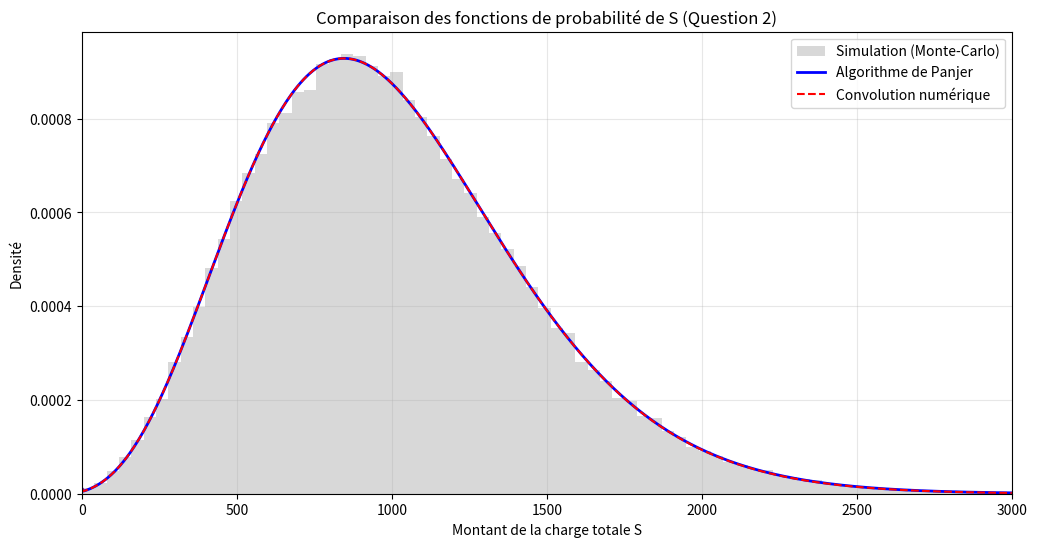

The matplotlib source for this figure:

import numpy as np
import matplotlib.pyplot as plt
from scipy.stats import poisson, expon
from scipy.signal import convolve

# Paramètres
lam = 10
mu_x = 100 # car beta = 1/100
M = 100000 # Nombre de simulations
delta = 5  # Pas de discrétisation pour Panjer/Convolution
s_max = 3000

# Simulation
N_sim = poisson.rvs(lam, size=M)
S_sim = np.array([np.sum(expon.rvs(scale=mu_x, size=n)) if n > 0 else 0 for n in N_sim])

x_grid = np.arange(0, s_max + delta, delta)
f = expon.cdf(x_grid + delta/2, scale=mu_x) - expon.cdf(x_grid - delta/2, scale=mu_x)
f = f / f.sum() 

# Algorithme de panjer
g_panjer = np.zeros(len(x_grid))
g_panjer[0] = np.exp(lam * (f[0] - 1)) 

for k in range(1, len(x_grid)):
    somme = 0
    for j in range(1, k + 1):
        somme += (lam * j / k) * f[j] * g_panjer[k-j]
    g_panjer[k] = somme

# Convulution
# On limite à k_max pour le calcul (99.9% de la distribution de Poisson)
k_max = int(poisson.ppf(0.999, lam))
g_conv = np.zeros(len(x_grid))
f_k = np.array([1.0])

for k in range(k_max + 1):
    pk = poisson.pmf(k, lam)
    term = pk * f_k[:len(x_grid)]
    g_conv[:len(term)] += term
    f_k = convolve(f_k, f)[:len(x_grid)]


plt.figure(figsize=(12, 6))

# Simulation 
plt.hist(S_sim, bins=100, density=True, alpha=0.3, label="Simulation (Monte-Carlo)", color='gray')

# Panjer
plt.plot(x_grid, g_panjer/delta, label="Algorithme de Panjer", linewidth=2, color='blue')

# Convolution
plt.plot(x_grid, g_conv/delta, label="Convolution numérique", linestyle='--', color='red')

plt.title("Comparaison des fonctions de probabilité de S (Question 2)")
plt.xlabel("Montant de la charge totale S")
plt.ylabel("Densité")
plt.legend()
plt.grid(True, alpha=0.3)
plt.xlim(0, s_max)
plt.show()

points_interet = [500, 1000, 1500, 2000]
print(f"{'Montant s':<10} | {'Panjer':<12} | {'Convolution':<12}")
print("-" * 40)

for s in points_interet:
    idx = int(s / delta)
    val_panjer = g_panjer[idx] / delta
    val_conv = g_conv[idx] / delta
    print(f"{s:<10} | {val_panjer:<12.6f} | {val_conv:<12.6f}")


from scipy.stats import gaussian_kde

# Création de l'estimateur KDE basé sur les données simulées (S_sim)
kde = gaussian_kde(S_sim)

# extraction de la valeur de la densité
points_interet = [500, 1000, 1500, 2000]

# Calcul des valeurs de densité estimées
valeurs_kde = kde.evaluate(points_interet)
print(f"{'Montant s':<10} | {'Simulation (KDE)':<18}")
print("-" * 30)
for s, val in zip(points_interet, valeurs_kde):
    print(f"{s:<10} | {val:<18.6f}")

###QUESTION 3 

#  Espérance Théorique
e_theorique = lam * mu_x

#  Espérance Simulation
e_sim = np.mean(S_sim)

# Espérance Panjer
e_panjer = np.sum(x_grid * g_panjer)

print(f"\n--- Question 3 : Espérances ---")
print(f"Espérance Théorique : {e_theorique:.2f}")
print(f"Espérance Simulation : {e_sim:.2f}")
print(f"Espérance Panjer     : {e_panjer:.2f}")

###QUESTION 4 

# Quantile par Simulation
q05_sim = np.quantile(S_sim, 0.05)

# Quantile par Panjer
cdf_panjer = np.cumsum(g_panjer)
# On cherche l'indice où la CDF dépasse 0.05
idx_q05 = np.where(cdf_panjer >= 0.05)[0][0]
q05_panjer = x_grid[idx_q05]

print(f"\n--- Question 4 : Quantile d'ordre 0.05 ---")
print(f"Quantile 0.05 (Simulation) : {q05_sim:.2f}")
print(f"Quantile 0.05 (Panjer)     : {q05_panjer:.2f}")
print(f"Écart absolu               : {abs(q05_sim - q05_panjer):.2f}")


###QUESTION 5

# VaR par Simulation 
var5_sim = np.quantile(S_sim, 0.95)

# VaR par Panjer
idx_var5 = np.where(cdf_panjer >= 0.95)[0][0]
var5_panjer = x_grid[idx_var5]

print(f"\n--- Question 5 : Value-at-Risk 5% ---")
print(f"VaR 5% (Simulation) : {var5_sim:.2f}")
print(f"VaR 5% (Panjer)     : {var5_panjer:.2f}")
print(f"Écart relatif        : {abs(var5_sim - var5_panjer)/var5_sim:.4%}")
